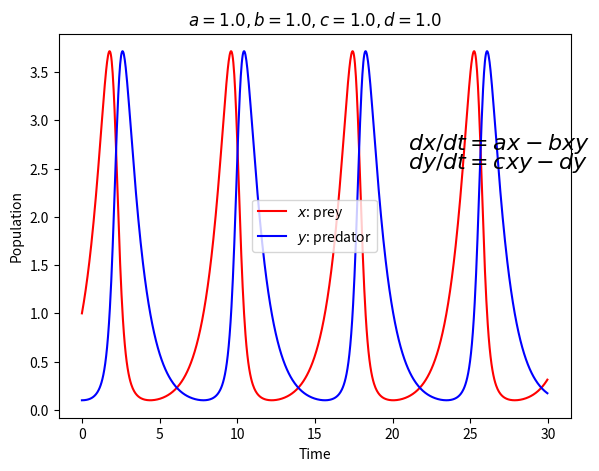

Reproduce this figure in Python.
#!/usr/bin/env python
"""
Sample Code

Status
------
Version 1.0

Authour
-------
Shigeru Inagaki
Research Institute for Applied Mechanics
inagaki@riam.kyushu-u.ac.jp

Revision History
----------------
[11-April-2017] Creation

Copyright
---------
2017 Shigeru Inagaki (inagaki@riam.kyushu-u.ac.jp)
Released under the MIT, BSD, and GPL Licenses.
"""
import numpy as np
import scipy.integrate as desol
import matplotlib.pyplot as plt

def predator_prey(f, t, a, b, c, d):
    """ return left hand sides of ordinary differential equations

        model equation:
            dx/dt = ax - bxy
            dy/dt = cxy - dy

    f[0]    - x: Population of prey
    f[1]    - y: Population of predator
    t       - Time
    a,b,c,d - Control parameters
    """
    return [a*f[0]-b*f[0]*f[1], c*f[0]*f[1]-d*f[1]]


#model
#eq1 = r"$\frac{dx}{dt} = ax - bxy$"
#eq2 = r"$\frac{dy}{dt} = cxy - dy$"
eq1 = r"$dx/dt = ax - bxy$"
eq2 = r"$dy/dt = cxy - dy$"

#input parameters
a = 1.0
b = 1.0
c = 1.0
d = 1.0
header = r"$a={0:.1f}, b={1:.1f}, c={2:.1f}, d={3:.1f}$".format(a, b, c, d)

#initial condition
f0 = [1.0, 0.1]

#independent variable
nt = 1000
tmax = 30.0
dt = tmax / nt
t = dt * np.arange(nt)

f = desol.odeint(predator_prey, f0, t, args=(a, b, c, d))

#plot
prey = f[:,0]
predator = f[:,1]

fig = plt.figure()
ax = fig.add_axes([0.15, 0.1, 0.8, 0.8])
ax.plot(t, prey, color='r', label=r"$x$: prey")
ax.plot(t, predator, color='b', label=r"$y$: predator")
handles, labels = ax.get_legend_handles_labels()
ax.legend(handles, labels, loc='best')
ax.text(21, 2.7, eq1, fontsize=16)
ax.text(21, 2.5, eq2, fontsize=16)
ax.set_xlabel("Time")
ax.set_ylabel("Population")
ax.set_title(header)
plt.show()
